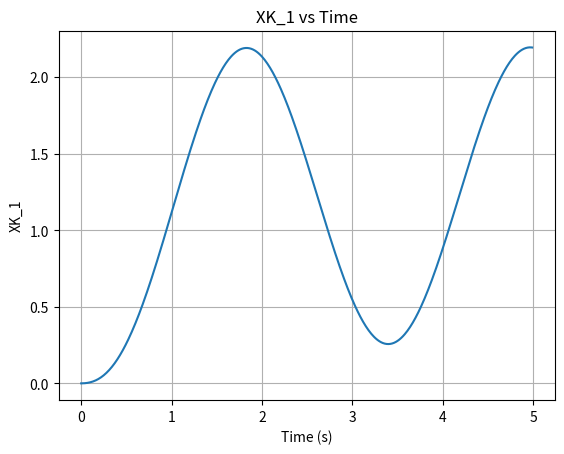

Python code for this plot:
import numpy as np
import matplotlib.pyplot as plt  # Corrected import for matplotlib

Ts = 0.01
f_1=2
f_2=3
t=5
k=int(t/Ts)


Ad = np.array([[0.9516, 0.0959, 0.0484, 0.0016],
                [-0.9430, 0.9037, 0.9430, 0.0484],
                [0.0492, 0.0016, 0.9508, 0.0983],
                [0.9672, 0.0484, -0.9672, 0.9508]])

Bd = np.array([[0.0049, 0.0000],
                [0.0959, 0.0016],
                [0.0000, 0.0050],
                [0.0016, 0.0983]])


# Generate time vector
T = np.arange(0, t, Ts)  # Time vector from 0 to 10 seconds with a step of 0.01

# Create input signals
u1 = np.sin(f_1 * T)  # Sine wave input
u2 = np.sin(f_2 * T)  # Sine wave input

# Concatenate u1 and u2 as rows
U = np.vstack((u1, u2))  # Stack as rows to match Bd's input

# Initial state vector X (4x1)
X = np.zeros((4, 1))
Xk = []  # To store state evolution over time

# Simulate the system
for i in range(k):
    X = np.dot(Ad, X) + np.dot(Bd, U[:, i])  # Ensure U[:, i] is 2D (2x1)
    Xk.append(X)

# Convert list to array for plotting
Xk = np.array(Xk)

XK_1= Xk[:, 2, 0]  # Extract first column of Xk

# Plot XK_1 vs time
plt.plot(T[:k], XK_1[:k])
plt.xlabel('Time (s)')
plt.ylabel('XK_1')
plt.title('XK_1 vs Time')
plt.grid(True)
plt.show()